Photos from the image-classification dataset "datav2" in the GitHub repository imlawcs/smart-trash-bin. Its 5 classes are: metal, paper, plastic, trash cardboard, trash.

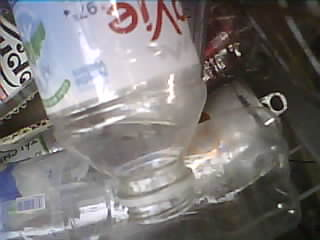
Label: plastic

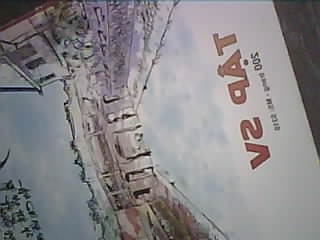
Label: paper

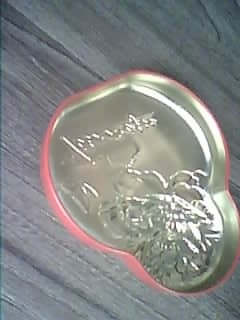
Label: metal

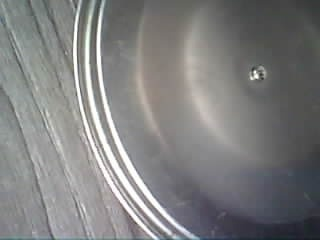
Label: metal

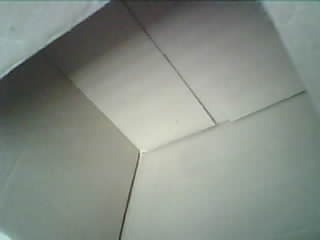
Label: trash cardboard

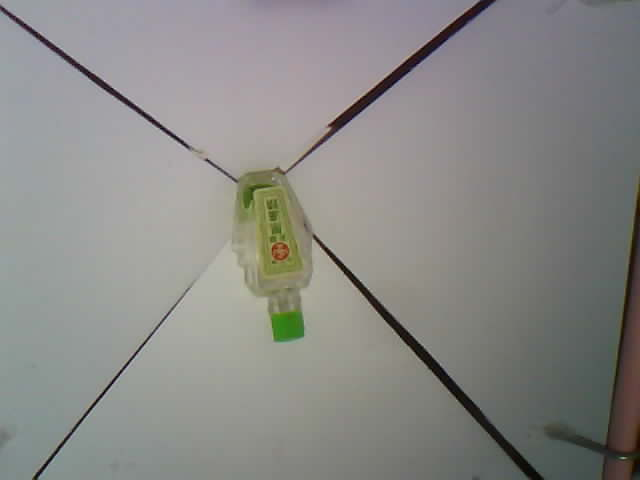
Label: trash
